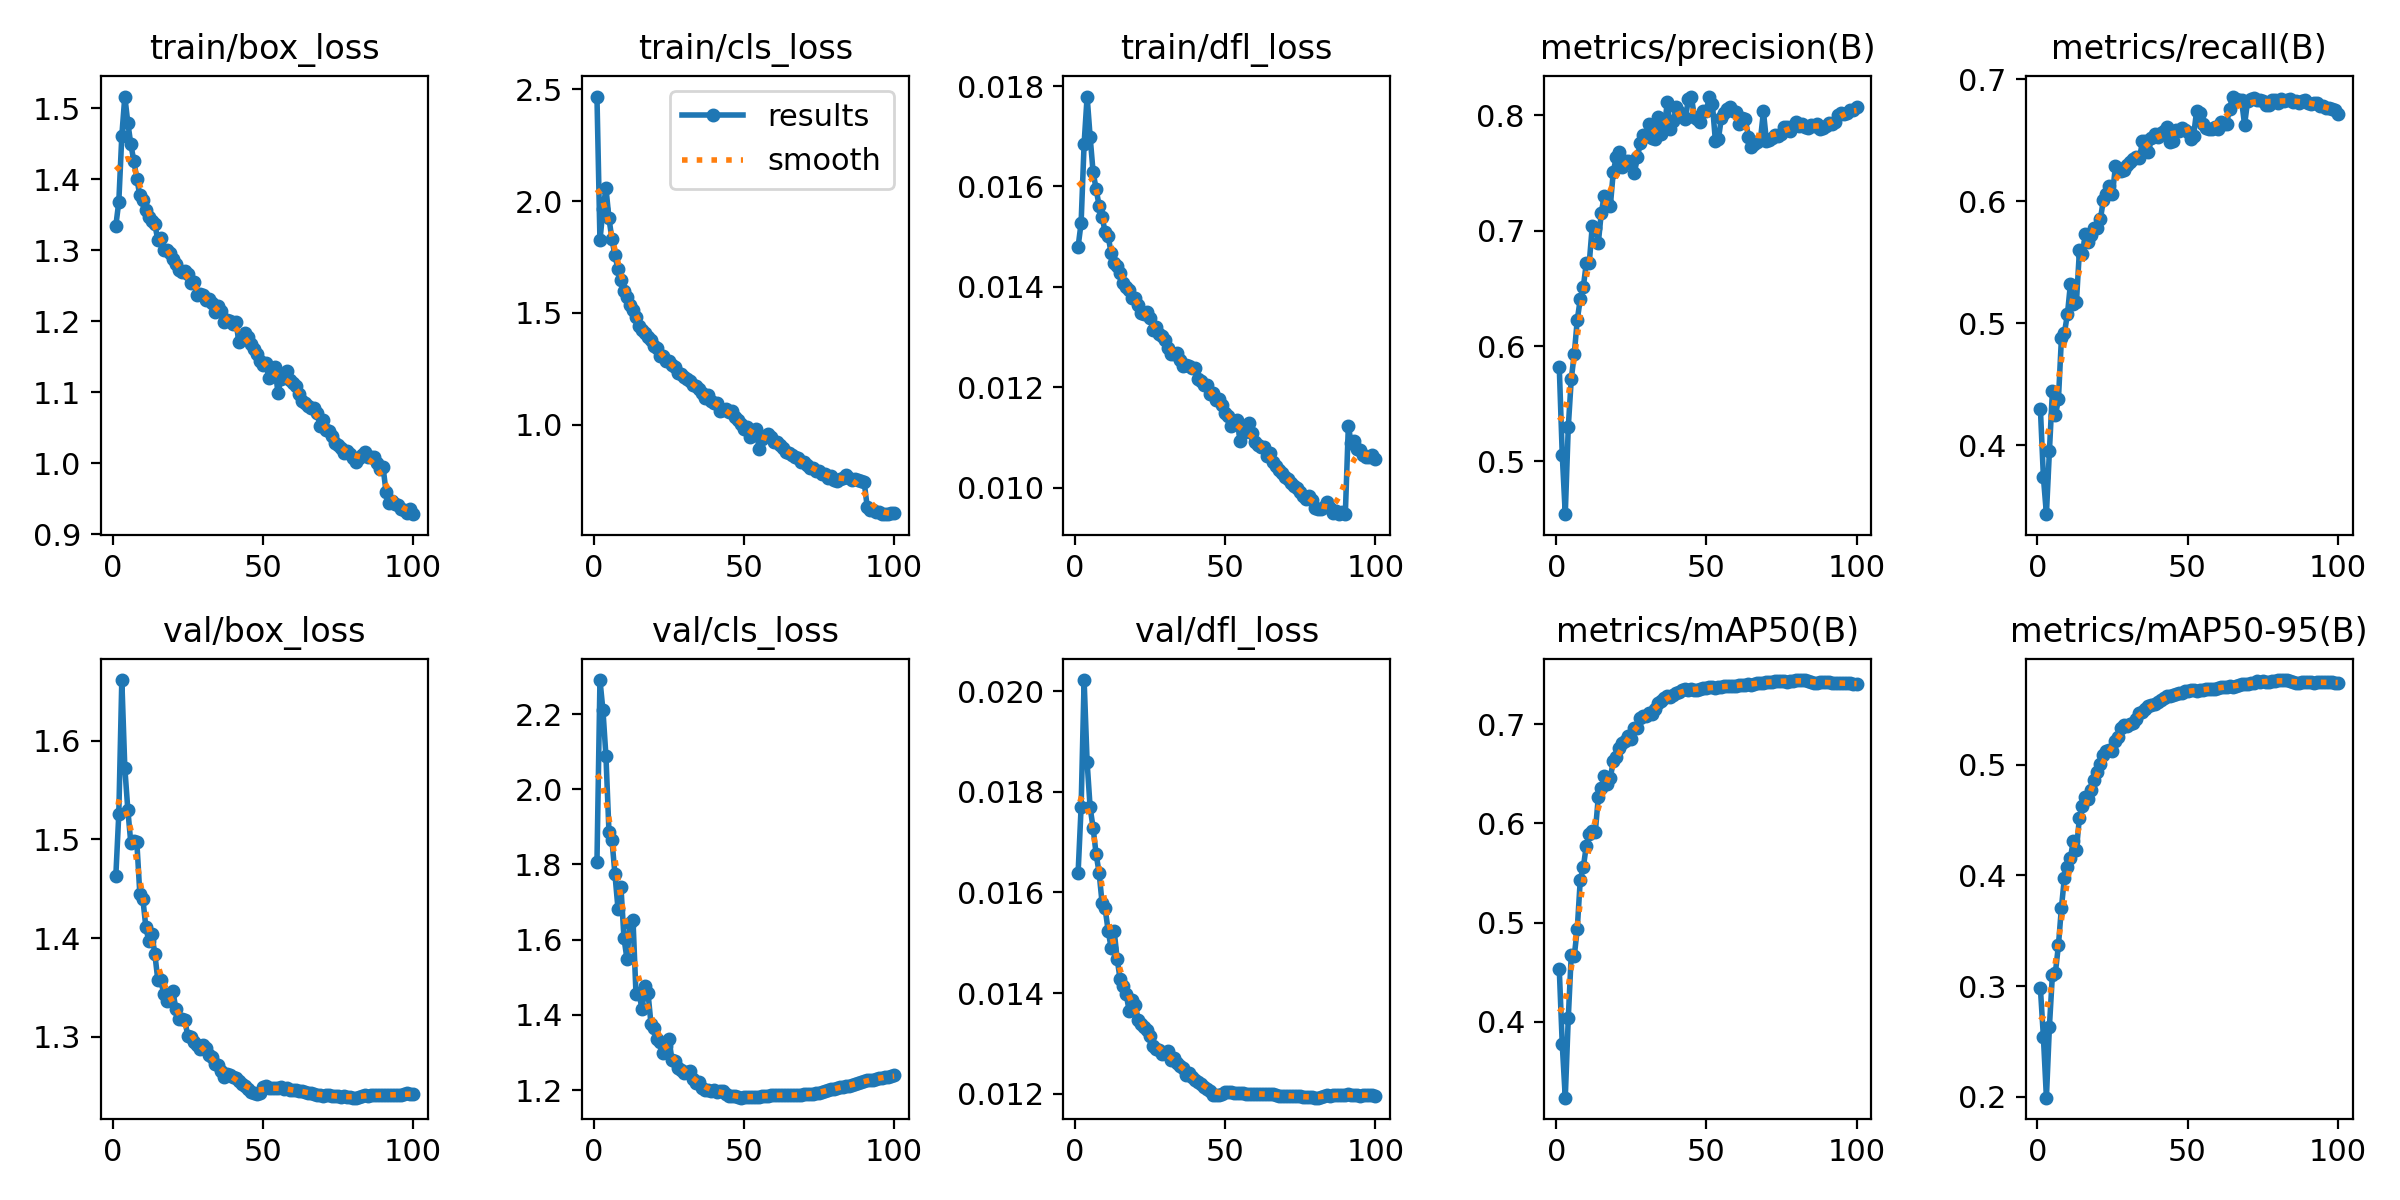

The data file committed next to this chart (first rows):
epoch, time, train/box_loss, train/cls_loss, train/dfl_loss, metrics/precision(B), metrics/recall(B), metrics/mAP50(B), metrics/mAP50-95(B), val/box_loss, val/cls_loss, val/dfl_loss, lr/pg0, lr/pg1, lr/pg2, lr/pg3, lr/pg4, lr/pg5, lr/pg6, lr/pg7
1, 548.4, 1.334, 2.468, 0.0148, 0.5821, 0.4298, 0.4536, 0.2979, 1.463, 1.806, 0.01639, 0.009992, 0.003331, 0.009992, 0.003331, 0.009992, 0.003331, 0.009992, 0.003331
2, 1019, 1.368, 1.825, 0.01527, 0.5056, 0.3739, 0.3772, 0.2537, 1.526, 2.29, 0.01769, 0.01999, 0.006662, 0.01999, 0.006662, 0.01999, 0.006662, 0.01999, 0.006662
3, 1462, 1.461, 1.963, 0.01685, 0.4543, 0.3437, 0.3235, 0.1991, 1.661, 2.21, 0.02022, 0.02996, 0.009988, 0.02996, 0.009988, 0.02996, 0.009988, 0.02996, 0.009988
4, 2881, 1.516, 2.057, 0.01779, 0.5296, 0.3955, 0.4035, 0.2634, 1.572, 2.087, 0.01859, 0.02993, 0.009978, 0.02993, 0.009978, 0.02993, 0.009978, 0.02993, 0.009978
5, 3822, 1.479, 1.923, 0.01699, 0.5714, 0.4444, 0.4677, 0.3104, 1.53, 1.887, 0.01769, 0.02988, 0.009961, 0.02988, 0.009961, 0.02988, 0.009961, 0.02988, 0.009961
6, 6335, 1.449, 1.829, 0.01628, 0.5931, 0.4247, 0.4663, 0.3122, 1.496, 1.865, 0.01728, 0.02982, 0.009939, 0.02982, 0.009939, 0.02982, 0.009939, 0.02982, 0.009939
7, 7922, 1.426, 1.757, 0.01595, 0.6227, 0.4377, 0.4939, 0.3368, 1.499, 1.773, 0.01676, 0.02974, 0.009912, 0.02974, 0.009912, 0.02974, 0.009912, 0.02974, 0.009912
8, 9042, 1.401, 1.696, 0.01561, 0.6406, 0.4879, 0.5432, 0.3709, 1.497, 1.683, 0.01639, 0.02964, 0.009881, 0.02964, 0.009881, 0.02964, 0.009881, 0.02964, 0.009881
9, 9503, 1.377, 1.649, 0.01539, 0.6508, 0.4924, 0.5556, 0.398, 1.445, 1.739, 0.01578, 0.02953, 0.009844, 0.02953, 0.009844, 0.02953, 0.009844, 0.02953, 0.009844
10, 9916, 1.37, 1.597, 0.01509, 0.6717, 0.5074, 0.5773, 0.4079, 1.44, 1.604, 0.01568, 0.02941, 0.009803, 0.02941, 0.009803, 0.02941, 0.009803, 0.02941, 0.009803
11, 10328, 1.356, 1.57, 0.01501, 0.6721, 0.5324, 0.5896, 0.4162, 1.411, 1.548, 0.01524, 0.02927, 0.009758, 0.02927, 0.009758, 0.02927, 0.009758, 0.02927, 0.009758
12, 10744, 1.347, 1.536, 0.01467, 0.7043, 0.5155, 0.5922, 0.4313, 1.397, 1.645, 0.0149, 0.02912, 0.009707, 0.02912, 0.009707, 0.02912, 0.009707, 0.02912, 0.009707
13, 11167, 1.342, 1.512, 0.01448, 0.7025, 0.5177, 0.591, 0.4232, 1.404, 1.653, 0.01524, 0.02896, 0.009652, 0.02896, 0.009652, 0.02896, 0.009652, 0.02896, 0.009652
14, 11583, 1.337, 1.483, 0.01441, 0.6889, 0.5599, 0.6265, 0.4523, 1.384, 1.456, 0.01468, 0.02878, 0.009593, 0.02878, 0.009593, 0.02878, 0.009593, 0.02878, 0.009593
15, 11996, 1.314, 1.441, 0.01427, 0.7155, 0.5572, 0.6356, 0.4628, 1.357, 1.459, 0.01427, 0.02859, 0.009529, 0.02859, 0.009529, 0.02859, 0.009529, 0.02859, 0.009529
16, 12410, 1.317, 1.425, 0.01408, 0.73, 0.5731, 0.6475, 0.471, 1.357, 1.415, 0.01413, 0.02838, 0.00946, 0.02838, 0.00946, 0.02838, 0.00946, 0.02838, 0.00946
17, 12823, 1.301, 1.411, 0.014, 0.724, 0.567, 0.6397, 0.469, 1.343, 1.476, 0.01398, 0.02816, 0.009388, 0.02816, 0.009388, 0.02816, 0.009388, 0.02816, 0.009388
18, 13236, 1.3, 1.393, 0.01393, 0.721, 0.5728, 0.6462, 0.477, 1.336, 1.459, 0.01365, 0.02793, 0.009311, 0.02793, 0.009311, 0.02793, 0.009311, 0.02793, 0.009311
19, 13649, 1.295, 1.38, 0.01377, 0.7511, 0.5785, 0.6626, 0.4864, 1.343, 1.376, 0.01387, 0.02769, 0.009229, 0.02769, 0.009229, 0.02769, 0.009229, 0.02769, 0.009229
20, 14062, 1.287, 1.351, 0.01378, 0.7636, 0.5779, 0.6674, 0.4931, 1.346, 1.364, 0.01376, 0.02743, 0.009144, 0.02743, 0.009144, 0.02743, 0.009144, 0.02743, 0.009144
21, 14475, 1.28, 1.343, 0.01363, 0.7682, 0.5859, 0.6762, 0.5004, 1.329, 1.337, 0.01347, 0.02716, 0.009055, 0.02716, 0.009055, 0.02716, 0.009055, 0.02716, 0.009055
22, 14901, 1.272, 1.309, 0.01347, 0.755, 0.6015, 0.6812, 0.509, 1.318, 1.327, 0.01338, 0.02688, 0.008961, 0.02688, 0.008961, 0.02688, 0.008961, 0.02688, 0.008961
23, 15317, 1.269, 1.308, 0.01346, 0.7599, 0.606, 0.6829, 0.5122, 1.318, 1.298, 0.01332, 0.02659, 0.008864, 0.02659, 0.008864, 0.02659, 0.008864, 0.02659, 0.008864
24, 15743, 1.27, 1.287, 0.01349, 0.7603, 0.613, 0.6882, 0.5138, 1.317, 1.317, 0.01327, 0.02629, 0.008763, 0.02629, 0.008763, 0.02629, 0.008763, 0.02629, 0.008763
25, 16160, 1.267, 1.285, 0.01337, 0.7588, 0.606, 0.6849, 0.5122, 1.3, 1.335, 0.01314, 0.02598, 0.008658, 0.02598, 0.008658, 0.02598, 0.008658, 0.02598, 0.008658
26, 16575, 1.254, 1.269, 0.01313, 0.7496, 0.6291, 0.6961, 0.5212, 1.3, 1.279, 0.01294, 0.02565, 0.00855, 0.02565, 0.00855, 0.02565, 0.00855, 0.02565, 0.00855
27, 16991, 1.255, 1.256, 0.0132, 0.7634, 0.627, 0.696, 0.5248, 1.295, 1.277, 0.01288, 0.02532, 0.008439, 0.02532, 0.008439, 0.02532, 0.008439, 0.02532, 0.008439
28, 17402, 1.237, 1.231, 0.01305, 0.7759, 0.6247, 0.706, 0.5331, 1.292, 1.26, 0.01287, 0.02497, 0.008323, 0.02497, 0.008323, 0.02497, 0.008323, 0.02497, 0.008323
29, 17814, 1.239, 1.225, 0.01301, 0.7832, 0.626, 0.7082, 0.5357, 1.288, 1.253, 0.01278, 0.02462, 0.008205, 0.02462, 0.008205, 0.02462, 0.008205, 0.02462, 0.008205
30, 18225, 1.237, 1.213, 0.01293, 0.7821, 0.63, 0.7079, 0.5349, 1.292, 1.247, 0.01281, 0.02425, 0.008084, 0.02425, 0.008084, 0.02425, 0.008084, 0.02425, 0.008084
31, 18636, 1.229, 1.205, 0.01279, 0.7924, 0.6327, 0.7113, 0.5368, 1.289, 1.249, 0.01284, 0.02388, 0.00796, 0.02388, 0.00796, 0.02388, 0.00796, 0.02388, 0.00796
32, 19046, 1.231, 1.196, 0.01267, 0.7799, 0.6351, 0.7103, 0.538, 1.281, 1.25, 0.01267, 0.0235, 0.007832, 0.0235, 0.007832, 0.0235, 0.007832, 0.0235, 0.007832
33, 19456, 1.225, 1.179, 0.01267, 0.7798, 0.6364, 0.7149, 0.5418, 1.28, 1.23, 0.01271, 0.02311, 0.007702, 0.02311, 0.007702, 0.02311, 0.007702, 0.02311, 0.007702
34, 19866, 1.213, 1.175, 0.01268, 0.7986, 0.6355, 0.7218, 0.5469, 1.273, 1.219, 0.0126, 0.02271, 0.00757, 0.02271, 0.00757, 0.02271, 0.00757, 0.02271, 0.00757
35, 20363, 1.222, 1.161, 0.01255, 0.7839, 0.6493, 0.7237, 0.548, 1.271, 1.222, 0.01255, 0.0223, 0.007435, 0.0223, 0.007435, 0.0223, 0.007435, 0.0223, 0.007435
36, 20920, 1.215, 1.143, 0.01243, 0.7899, 0.6494, 0.7264, 0.5502, 1.265, 1.207, 0.0125, 0.02189, 0.007297, 0.02189, 0.007297, 0.02189, 0.007297, 0.02189, 0.007297
37, 21486, 1.199, 1.118, 0.01244, 0.8114, 0.6402, 0.7282, 0.5531, 1.259, 1.199, 0.01237, 0.02147, 0.007158, 0.02147, 0.007158, 0.02147, 0.007158, 0.02147, 0.007158
38, 22010, 1.202, 1.131, 0.01243, 0.788, 0.6522, 0.7278, 0.5538, 1.263, 1.201, 0.01242, 0.02105, 0.007016, 0.02105, 0.007016, 0.02105, 0.007016, 0.02105, 0.007016
39, 22500, 1.201, 1.104, 0.01239, 0.7949, 0.655, 0.7294, 0.5553, 1.261, 1.197, 0.01234, 0.02062, 0.006872, 0.02062, 0.006872, 0.02062, 0.006872, 0.02062, 0.006872
40, 23004, 1.196, 1.096, 0.01238, 0.8068, 0.653, 0.7311, 0.5572, 1.259, 1.199, 0.01228, 0.02018, 0.006727, 0.02018, 0.006727, 0.02018, 0.006727, 0.02018, 0.006727
41, 23505, 1.199, 1.096, 0.01217, 0.8028, 0.6564, 0.7326, 0.5589, 1.258, 1.194, 0.01224, 0.01974, 0.00658, 0.01974, 0.00658, 0.01974, 0.00658, 0.01974, 0.00658
42, 23996, 1.171, 1.063, 0.01212, 0.8009, 0.6578, 0.7341, 0.5603, 1.256, 1.198, 0.01219, 0.01929, 0.006431, 0.01929, 0.006431, 0.01929, 0.006431, 0.01929, 0.006431
43, 24486, 1.179, 1.068, 0.01204, 0.7963, 0.6608, 0.7353, 0.5621, 1.252, 1.197, 0.01213, 0.01884, 0.006281, 0.01884, 0.006281, 0.01884, 0.006281, 0.01884, 0.006281
44, 24980, 1.183, 1.07, 0.01205, 0.8142, 0.649, 0.7346, 0.5621, 1.25, 1.191, 0.01209, 0.01839, 0.00613, 0.01839, 0.00613, 0.01839, 0.00613, 0.01839, 0.00613
45, 25440, 1.178, 1.055, 0.01187, 0.8162, 0.6495, 0.7356, 0.563, 1.247, 1.184, 0.01206, 0.01793, 0.005978, 0.01793, 0.005978, 0.01793, 0.005978, 0.01793, 0.005978
46, 25853, 1.168, 1.062, 0.01189, 0.7986, 0.6584, 0.7349, 0.5643, 1.244, 1.183, 0.01198, 0.01747, 0.005824, 0.01747, 0.005824, 0.01747, 0.005824, 0.01747, 0.005824
47, 26268, 1.161, 1.033, 0.01175, 0.797, 0.6578, 0.735, 0.5652, 1.243, 1.185, 0.01197, 0.01701, 0.00567, 0.01701, 0.00567, 0.01701, 0.00567, 0.01701, 0.00567
48, 26804, 1.154, 1.02, 0.01176, 0.7945, 0.6606, 0.7355, 0.5652, 1.242, 1.181, 0.01198, 0.01655, 0.005516, 0.01655, 0.005516, 0.01655, 0.005516, 0.01655, 0.005516
49, 27550, 1.144, 1.002, 0.01165, 0.8037, 0.6584, 0.7366, 0.5666, 1.243, 1.18, 0.01199, 0.01608, 0.005361, 0.01608, 0.005361, 0.01608, 0.005361, 0.01608, 0.005361
50, 2116, 1.138, 0.9788, 0.01148, 0.8034, 0.6571, 0.737, 0.5668, 1.249, 1.181, 0.01204, 0.01562, 0.005205, 0.01562, 0.005205, 0.01562, 0.005205, 0.01562, 0.005205
51, 3403, 1.141, 0.9896, 0.01142, 0.8161, 0.6514, 0.7371, 0.5673, 1.25, 1.181, 0.01203, 0.01515, 0.00505, 0.01515, 0.00505, 0.01515, 0.00505, 0.01515, 0.00505
52, 442.3, 1.12, 0.9439, 0.01122, 0.8098, 0.6535, 0.7374, 0.5672, 1.248, 1.182, 0.01203, 0.01468, 0.004895, 0.01468, 0.004895, 0.01468, 0.004895, 0.01468, 0.004895
53, 874.7, 1.133, 0.9711, 0.0113, 0.7778, 0.6737, 0.7369, 0.5668, 1.248, 1.182, 0.01201, 0.01422, 0.004739, 0.01422, 0.004739, 0.01422, 0.004739, 0.01422, 0.004739
54, 1304, 1.136, 0.9791, 0.01134, 0.7794, 0.6727, 0.7375, 0.5676, 1.249, 1.183, 0.01201, 0.01375, 0.004584, 0.01375, 0.004584, 0.01375, 0.004584, 0.01375, 0.004584
55, 427, 1.099, 0.8927, 0.01092, 0.7976, 0.6636, 0.7375, 0.5675, 1.249, 1.183, 0.01202, 0.01329, 0.00443, 0.01329, 0.00443, 0.01329, 0.00443, 0.01329, 0.00443
56, 852.8, 1.118, 0.9372, 0.01109, 0.8016, 0.6606, 0.7383, 0.5684, 1.249, 1.185, 0.01202, 0.01283, 0.004276, 0.01283, 0.004276, 0.01283, 0.004276, 0.01283, 0.004276
57, 1279, 1.124, 0.9518, 0.01115, 0.805, 0.659, 0.7387, 0.5687, 1.248, 1.185, 0.012, 0.01237, 0.004122, 0.01237, 0.004122, 0.01237, 0.004122, 0.01237, 0.004122
58, 1706, 1.13, 0.9597, 0.01129, 0.8067, 0.6595, 0.7385, 0.5686, 1.248, 1.185, 0.012, 0.01191, 0.00397, 0.01191, 0.00397, 0.01191, 0.00397, 0.01191, 0.00397
59, 2132, 1.118, 0.9471, 0.01109, 0.8036, 0.661, 0.7384, 0.5688, 1.246, 1.186, 0.01199, 0.01146, 0.003819, 0.01146, 0.003819, 0.01146, 0.003819, 0.01146, 0.003819
60, 2558, 1.113, 0.9246, 0.01091, 0.8026, 0.6593, 0.7388, 0.569, 1.246, 1.187, 0.01199, 0.01101, 0.003669, 0.01101, 0.003669, 0.01101, 0.003669, 0.01101, 0.003669
... 40 more rows
